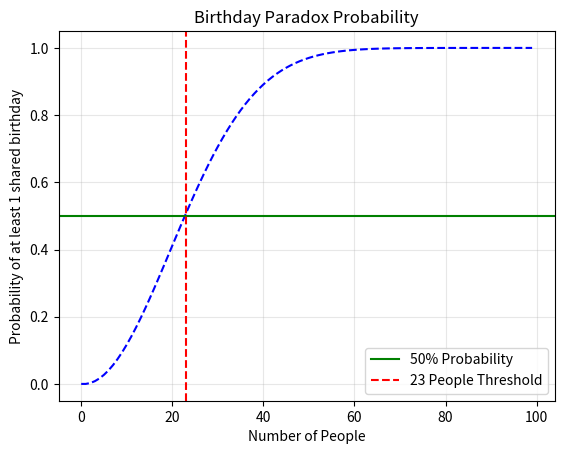

Source code (Python):

def birth(n):
    prob = 1.0
    for i in range(n):
        prob *= (365 - i) / 365
    return 1 - prob


def generateprob():
    x = list(range(100))
    res = [birth(i) for i in x]
    return x, res
import matplotlib.pyplot as plt


def create_plot(x,y):
    plt.plot(x, y, color="blue", linestyle="--")
    plt.axhline(y=0.5, color="green", linestyle="-", label="50% Probability")
    plt.axvline(x=23, color="red", linestyle="--", label="23 People Threshold")

    plt.title("Birthday Paradox Probability")
    plt.xlabel("Number of People")
    plt.ylabel("Probability of at least 1 shared birthday")
    plt.legend()
    plt.grid(True, alpha=0.3)
    plt.show()
def main():
    x, y = generateprob()
    create_plot(x, y)
main()
